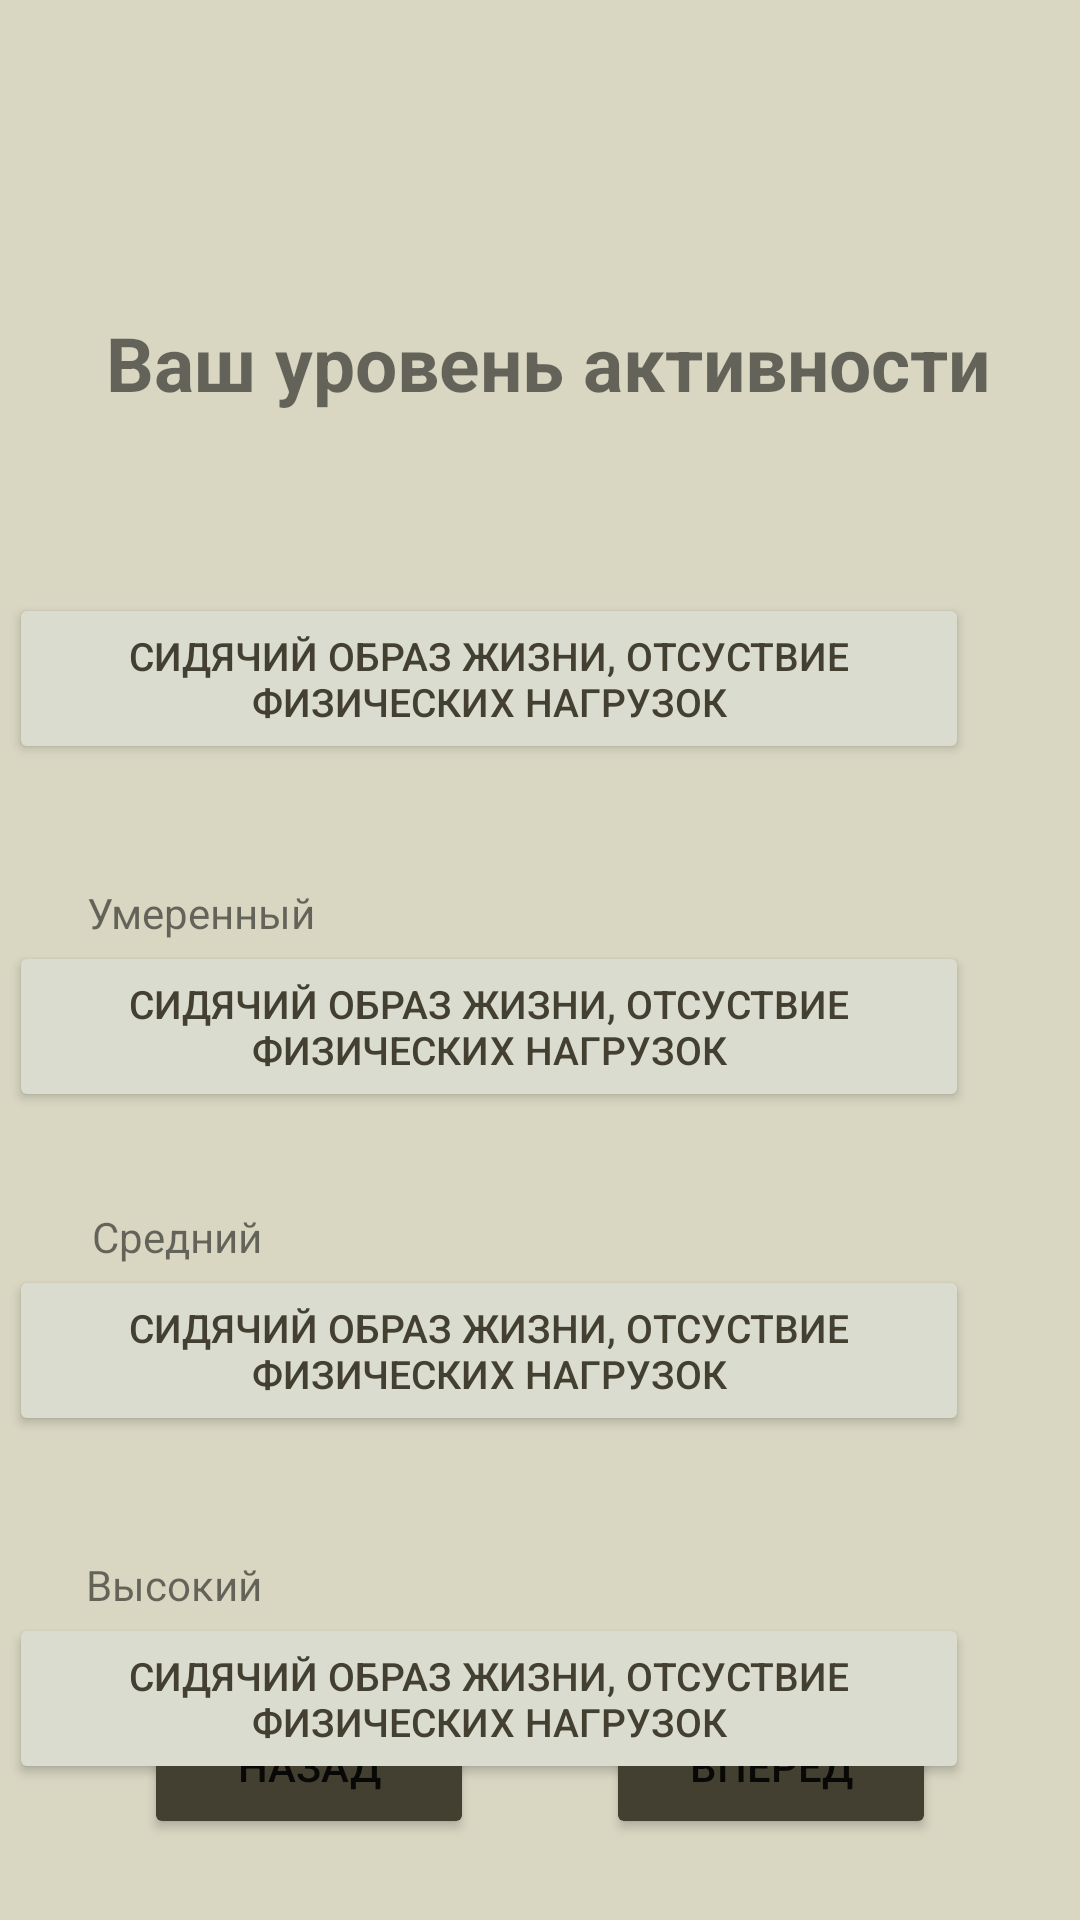

Write the Android layout XML for this screen, with the resource values it uses.
<!-- AndroidManifest.xml: application theme Theme.MyEaty -->
<!-- res/layout/activity_activ_lvl.xml -->
<?xml version="1.0" encoding="utf-8"?>
<androidx.constraintlayout.widget.ConstraintLayout xmlns:android="http://schemas.android.com/apk/res/android"
    xmlns:app="http://schemas.android.com/apk/res-auto"
    xmlns:tools="http://schemas.android.com/tools"
    android:id="@+id/main"
    android:layout_width="match_parent"
    android:layout_height="match_parent"
    android:background="#d9d7c2"
    tools:context=".ActivLvlActivity">

    <Button
        android:id="@+id/btn_back1"
        android:layout_width="110dp"
        android:layout_height="49dp"
        android:layout_marginStart="48dp"
        android:layout_marginBottom="27dp"
        android:backgroundTint="#434031"
        android:text="назад"
        app:layout_constraintBottom_toBottomOf="parent"
        app:layout_constraintStart_toStartOf="parent" />

    <Button
        android:id="@+id/btn_next3"
        android:layout_width="110dp"
        android:layout_height="49dp"
        android:layout_marginEnd="48dp"
        android:layout_marginBottom="27dp"
        android:backgroundTint="#434031"
        android:text="Вперед"
        android:textSize="14sp"
        app:layout_constraintBottom_toBottomOf="parent"
        app:layout_constraintEnd_toEndOf="parent" />

    <TextView
        android:id="@+id/txt_lvlActiv"
        android:layout_width="wrap_content"
        android:layout_height="wrap_content"
        android:layout_marginStart="162dp"
        android:layout_marginTop="104dp"
        android:layout_marginEnd="191dp"
        android:text="Ваш уровень активности"
        android:textAlignment="center"
        android:textSize="25sp"
        android:textStyle="bold"
        app:layout_constraintEnd_toEndOf="parent"
        app:layout_constraintHorizontal_bias="0.441"
        app:layout_constraintStart_toStartOf="parent"
        app:layout_constraintTop_toTopOf="parent" />

    <Button
        android:id="@+id/btn_low"
        android:layout_width="320dp"
        android:layout_height="57dp"
        android:layout_marginStart="58dp"
        android:layout_marginTop="60dp"
        android:layout_marginEnd="37dp"
        android:backgroundTint="#DADCCF"
        android:text="Сидячий образ жизни, отсуствие физических нагрузок"
        android:textColor="#434031"
        android:textSize="13sp"
        app:cornerRadius="50dp"
        app:layout_constraintEnd_toEndOf="parent"
        app:layout_constraintHorizontal_bias="1.0"
        app:layout_constraintStart_toStartOf="parent"
        app:layout_constraintTop_toBottomOf="@+id/txt_lvlActiv"
        app:strokeColor="#434031"
        app:strokeWidth="2dp" />

    <Button
        android:id="@+id/btn_mid"
        android:layout_width="320dp"
        android:layout_height="57dp"
        android:layout_marginStart="58dp"
        android:layout_marginTop="284dp"
        android:layout_marginEnd="37dp"
        android:backgroundTint="#DADCCF"
        android:text="Сидячий образ жизни, отсуствие физических нагрузок"
        android:textColor="#434031"
        android:textSize="13sp"
        app:cornerRadius="50dp"
        app:layout_constraintEnd_toEndOf="parent"
        app:layout_constraintHorizontal_bias="1.0"
        app:layout_constraintStart_toStartOf="parent"
        app:layout_constraintTop_toBottomOf="@+id/txt_lvlActiv"
        app:strokeColor="#434031"
        app:strokeWidth="2dp" />

    <Button
        android:id="@+id/btn_norm"
        android:layout_width="320dp"
        android:layout_height="57dp"
        android:layout_marginStart="58dp"
        android:layout_marginTop="176dp"
        android:layout_marginEnd="37dp"
        android:backgroundTint="#DADCCF"
        android:text="Сидячий образ жизни, отсуствие физических нагрузок"
        android:textColor="#434031"
        android:textSize="13sp"
        app:cornerRadius="50dp"
        app:layout_constraintEnd_toEndOf="parent"
        app:layout_constraintHorizontal_bias="1.0"
        app:layout_constraintStart_toStartOf="parent"
        app:layout_constraintTop_toBottomOf="@+id/txt_lvlActiv"
        app:strokeColor="#434031"
        app:strokeWidth="2dp" />

    <Button
        android:id="@+id/btn_hight"
        android:layout_width="320dp"
        android:layout_height="57dp"
        android:layout_marginStart="58dp"
        android:layout_marginTop="400dp"
        android:layout_marginEnd="37dp"
        android:backgroundTint="#DADCCF"
        android:text="Сидячий образ жизни, отсуствие физических нагрузок"
        android:textColor="#434031"
        android:textSize="13sp"
        app:cornerRadius="50dp"
        app:layout_constraintEnd_toEndOf="parent"
        app:layout_constraintHorizontal_bias="1.0"
        app:layout_constraintStart_toStartOf="parent"
        app:layout_constraintTop_toBottomOf="@+id/txt_lvlActiv"
        app:strokeColor="#434031"
        app:strokeWidth="2dp" />

    <TextView
        android:id="@+id/textView6"
        android:layout_width="wrap_content"
        android:layout_height="wrap_content"
        android:layout_marginStart="56dp"
        android:layout_marginEnd="306dp"
        android:layout_marginBottom="5dp"
        android:text="Низкий"
        app:layout_constraintBottom_toTopOf="@+id/btn_low"
        app:layout_constraintEnd_toEndOf="parent"
        app:layout_constraintStart_toStartOf="parent" />

    <TextView
        android:id="@+id/textView9"
        android:layout_width="wrap_content"
        android:layout_height="wrap_content"
        android:layout_marginStart="54dp"
        android:layout_marginEnd="298dp"
        android:text="Высокий"
        app:layout_constraintBottom_toTopOf="@+id/btn_hight"
        app:layout_constraintEnd_toEndOf="parent"
        app:layout_constraintStart_toStartOf="parent" />

    <TextView
        android:id="@+id/textView10"
        android:layout_width="wrap_content"
        android:layout_height="wrap_content"
        android:layout_marginStart="56dp"
        android:layout_marginEnd="298dp"
        android:text="Средний"
        app:layout_constraintBottom_toTopOf="@+id/btn_mid"
        app:layout_constraintEnd_toEndOf="parent"
        app:layout_constraintStart_toStartOf="parent" />

    <TextView
        android:id="@+id/textView11"
        android:layout_width="wrap_content"
        android:layout_height="wrap_content"
        android:layout_marginStart="54dp"
        android:layout_marginEnd="280dp"
        android:text="Умеренный"
        app:layout_constraintBottom_toTopOf="@+id/btn_norm"
        app:layout_constraintEnd_toEndOf="parent"
        app:layout_constraintStart_toStartOf="parent" />

</androidx.constraintlayout.widget.ConstraintLayout>
<!-- resources referenced by this layout -->
<resources>
  <style name="Theme.MyEaty" parent="Theme.MaterialComponents.DayNight.DarkActionBar">
          
          <item name="colorPrimary">@color/purple_500</item>
          <item name="colorPrimaryVariant">@color/purple_700</item>
          <item name="colorOnPrimary">@color/white</item>
          
          <item name="colorSecondary">@color/teal_200</item>
          <item name="colorSecondaryVariant">@color/teal_700</item>
          <item name="colorOnSecondary">@color/black</item>
          
          <item name="android:statusBarColor">?attr/colorPrimaryVariant</item>
          
      </style>
  <color name="purple_500">#FF6200EE</color>
  <color name="purple_700">#FF3700B3</color>
  <color name="white">#FFFFFFFF</color>
  <color name="teal_200">#FF03DAC5</color>
  <color name="teal_700">#FF018786</color>
  <color name="black">#FF000000</color>
</resources>
